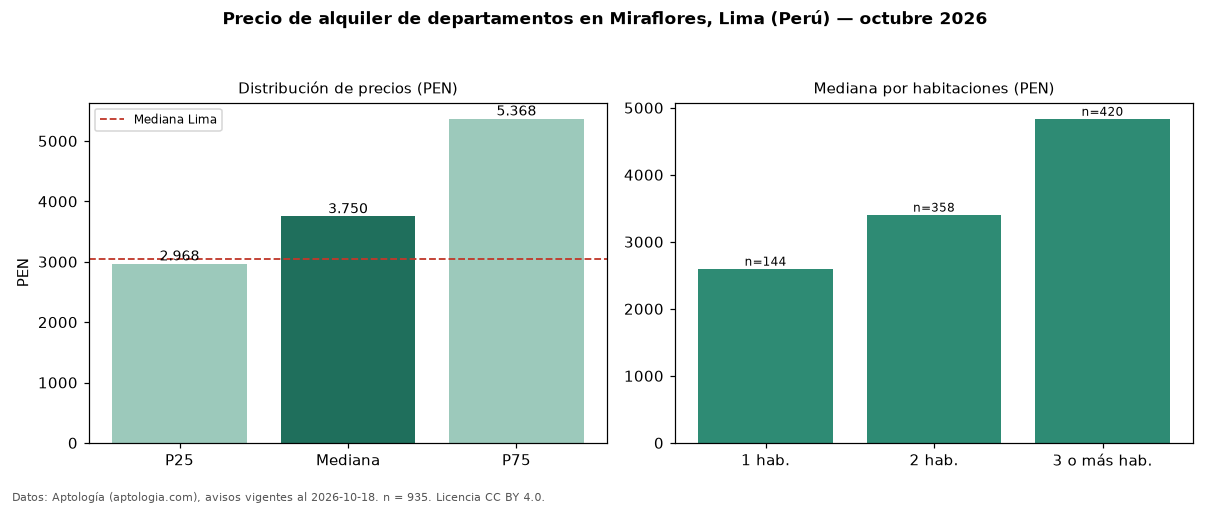

Values plotted in this chart, from the file beside it:
seccion, metrica, valor, moneda, n
precio, p25, 2968, PEN, 935
precio, mediana, 3750, PEN, 935
precio, p75, 5368, PEN, 935
precio, minimo, 1100, PEN, 935
precio, maximo, 18330, PEN, 935
m2, mediana_precio_m2, 36.71, PEN, 919
m2, area_mediana_m2, 110.0, m2, 919
admin, mediana_admin_mes, 380.0, PEN, 202
banos, mediana_banos, 2.0, , 
parqueadero, pct_con_parqueadero, 100.0, %, 787
habitaciones, 1, 2600, PEN, 144
habitaciones, 2, 3406, PEN, 358
habitaciones, 3+, 4836, PEN, 420
ciudad, mediana_ciudad_referencia, 3050, PEN, 
ciudad, mediana_m2_ciudad, 32.91, PEN, 
fuente, fecha_datos, 2026-10-18, , 
fuente, atribucion, https://www.aptologia.com/pe/alquiler/li…, , 
fuente, licencia, CC BY 4.0, , 
